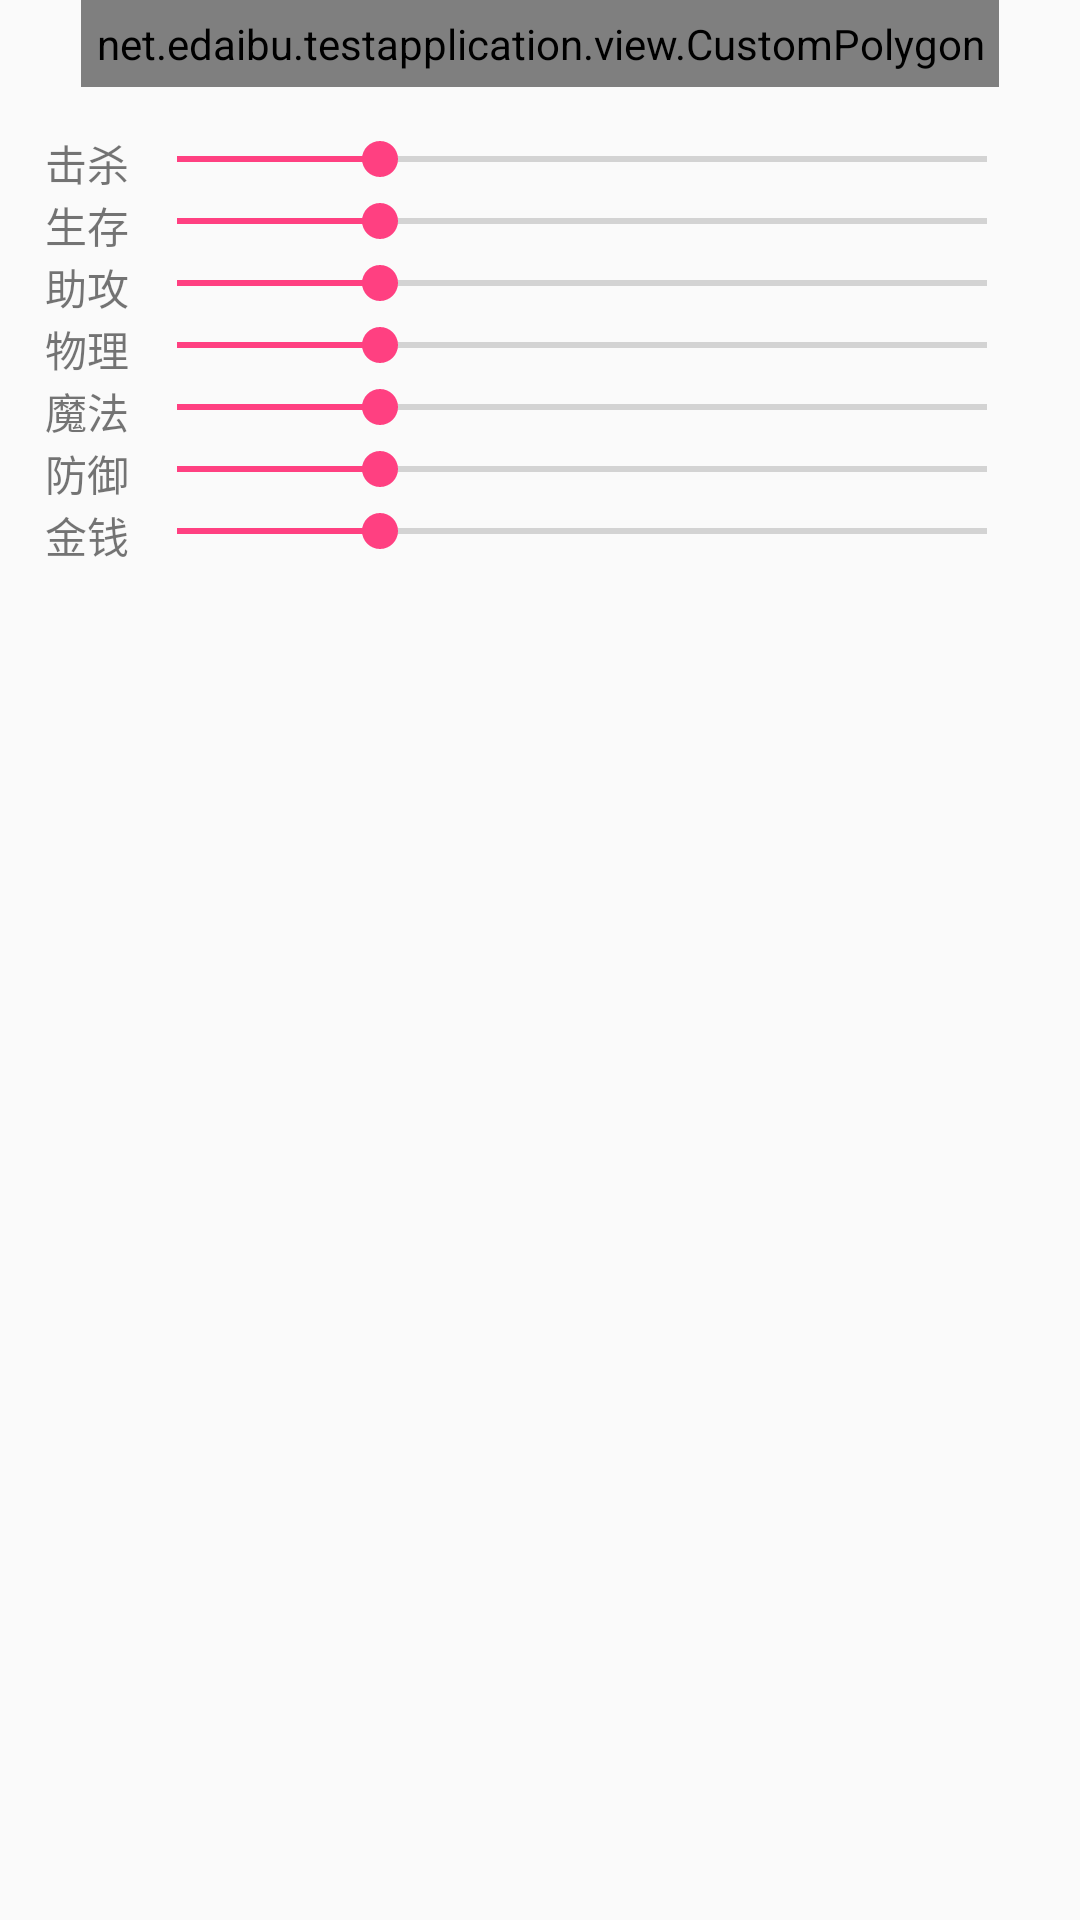

Write the Android layout XML for this screen, with the resource values it uses.
<!-- AndroidManifest.xml: application theme AppTheme -->
<!-- res/layout/activity_custom_view.xml -->
<?xml version="1.0" encoding="utf-8"?>
<LinearLayout xmlns:android="http://schemas.android.com/apk/res/android"
    android:layout_width="match_parent"
    android:layout_height="match_parent"
    android:orientation="vertical">

    <net.edaibu.testapplication.view.CustomPolygon
        android:id="@+id/pv"
        android:layout_width="wrap_content"
        android:layout_height="wrap_content"
        android:layout_gravity="center"
        android:padding="5dp"/>

    <LinearLayout
        android:layout_width="match_parent"
        android:layout_height="wrap_content"
        android:orientation="vertical"
        android:layout_margin="15dp">
        <LinearLayout
            android:layout_width="match_parent"
            android:layout_height="wrap_content"
            android:layout_gravity="center"
            android:orientation="horizontal">

            <TextView
                android:layout_width="wrap_content"
                android:layout_height="wrap_content"
                android:text="击杀" />

            <SeekBar
                android:id="@+id/sb1"
                android:layout_width="match_parent"
                android:layout_height="wrap_content"
                android:layout_gravity="center_horizontal"
                android:max="40"
                android:progress="10" />

        </LinearLayout>

        <LinearLayout
            android:layout_width="match_parent"
            android:layout_height="wrap_content"
            android:layout_gravity="center"
            android:orientation="horizontal">

            <TextView
                android:layout_width="wrap_content"
                android:layout_height="wrap_content"
                android:text="生存" />

            <SeekBar
                android:id="@+id/sb2"
                android:layout_width="match_parent"
                android:layout_height="wrap_content"
                android:layout_gravity="center_horizontal"
                android:max="40"
                android:progress="10" />

        </LinearLayout>

        <LinearLayout
            android:layout_width="match_parent"
            android:layout_height="wrap_content"
            android:layout_gravity="center"
            android:orientation="horizontal">

            <TextView
                android:layout_width="wrap_content"
                android:layout_height="wrap_content"
                android:text="助攻" />

            <SeekBar
                android:id="@+id/sb3"
                android:layout_width="match_parent"
                android:layout_height="wrap_content"
                android:layout_gravity="center_horizontal"
                android:max="40"
                android:progress="10" />

        </LinearLayout>

        <LinearLayout
            android:layout_width="match_parent"
            android:layout_height="wrap_content"
            android:layout_gravity="center"
            android:orientation="horizontal">

            <TextView
                android:layout_width="wrap_content"
                android:layout_height="wrap_content"
                android:text="物理" />

            <SeekBar
                android:id="@+id/sb4"
                android:layout_width="match_parent"
                android:layout_height="wrap_content"
                android:layout_gravity="center_horizontal"
                android:max="40"
                android:progress="10" />

        </LinearLayout>


        <LinearLayout
            android:layout_width="match_parent"
            android:layout_height="wrap_content"
            android:layout_gravity="center"
            android:orientation="horizontal">

            <TextView
                android:layout_width="wrap_content"
                android:layout_height="wrap_content"
                android:text="魔法" />

            <SeekBar
                android:id="@+id/sb5"
                android:layout_width="match_parent"
                android:layout_height="wrap_content"
                android:layout_gravity="center_horizontal"
                android:max="40"
                android:progress="10" />

        </LinearLayout>


        <LinearLayout
            android:layout_width="match_parent"
            android:layout_height="wrap_content"
            android:layout_gravity="center"
            android:orientation="horizontal">

            <TextView
                android:layout_width="wrap_content"
                android:layout_height="wrap_content"
                android:text="防御" />

            <SeekBar
                android:id="@+id/sb6"
                android:layout_width="match_parent"
                android:layout_height="wrap_content"
                android:layout_gravity="center_horizontal"
                android:max="40"
                android:progress="10" />

        </LinearLayout>


        <LinearLayout
            android:layout_width="match_parent"
            android:layout_height="wrap_content"
            android:layout_gravity="center"
            android:orientation="horizontal">

            <TextView
                android:layout_width="wrap_content"
                android:layout_height="wrap_content"
                android:text="金钱" />

            <SeekBar
                android:id="@+id/sb7"
                android:layout_width="match_parent"
                android:layout_height="wrap_content"
                android:layout_gravity="center_horizontal"
                android:max="40"
                android:progress="10" />
        </LinearLayout>

    </LinearLayout>
    />

</LinearLayout>
<!-- resources referenced by this layout -->
<resources>
  <style name="AppTheme" parent="Theme.AppCompat.Light.DarkActionBar">
          
          <item name="colorPrimary">@color/colorPrimary</item>
          <item name="colorPrimaryDark">@color/colorPrimaryDark</item>
          <item name="colorAccent">@color/colorAccent</item>
      </style>
  <color name="colorPrimary">#3F51B5</color>
  <color name="colorPrimaryDark">#303F9F</color>
  <color name="colorAccent">#FF4081</color>
</resources>
